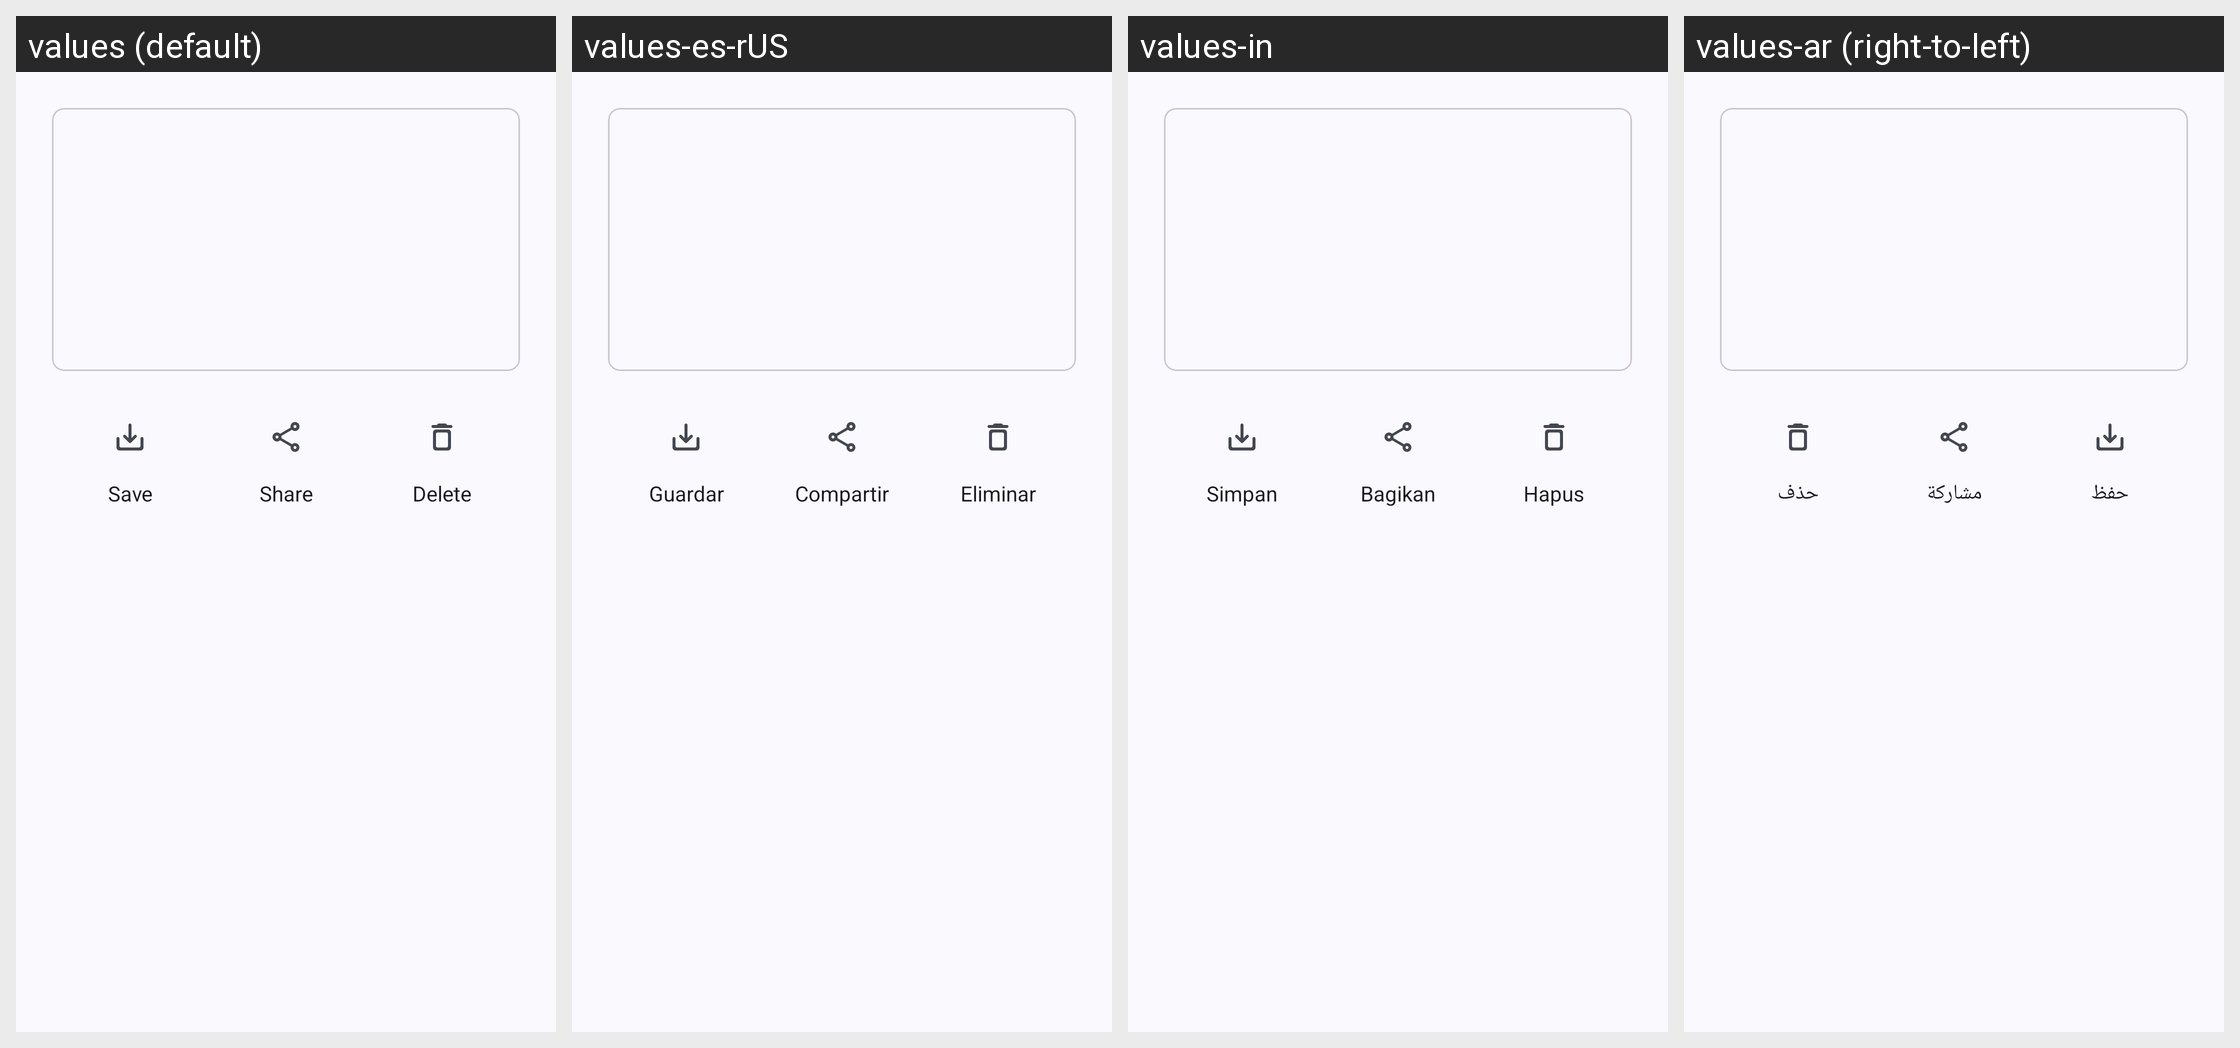

The Android screen above is rendered under several locales of the same app. Produce the string resources it draws, with the default and per-locale values.
Android screen res/layout/dialog_status_options.xml rendered under 4 locales, left to right: values (default), values-es-rUS, values-in, values-ar (right-to-left). Device: Nexus 5 (rendered at 1080×1920; each locale shown at half size, 540×960, under a caption strip naming it); theme Theme.WhatSave.
Other locales in the repository, not shown: values-be-rBY, values-de, values-es-rES, values-es-rVE, values-fr-rFR, values-hi-rIN, values-it-rIT, values-iw, values-kk-rKZ, values-nl-rNL, values-pt, values-pt-rBR, values-ru-rRU, values-ta-rIN.
Strings drawn on this screen, with the default value and each locale's value (text and hints the layout hard-codes, and strings that could not be matched under every locale, appear in the picture but are not listed):

save_action
  values: Save
  values-es-rUS: Guardar
  values-in: Simpan
  values-ar: حفظ

share_action
  values: Share
  values-es-rUS: Compartir
  values-in: Bagikan
  values-ar: مشاركة

delete_action
  values: Delete
  values-es-rUS: Eliminar
  values-in: Hapus
  values-ar: حذف
